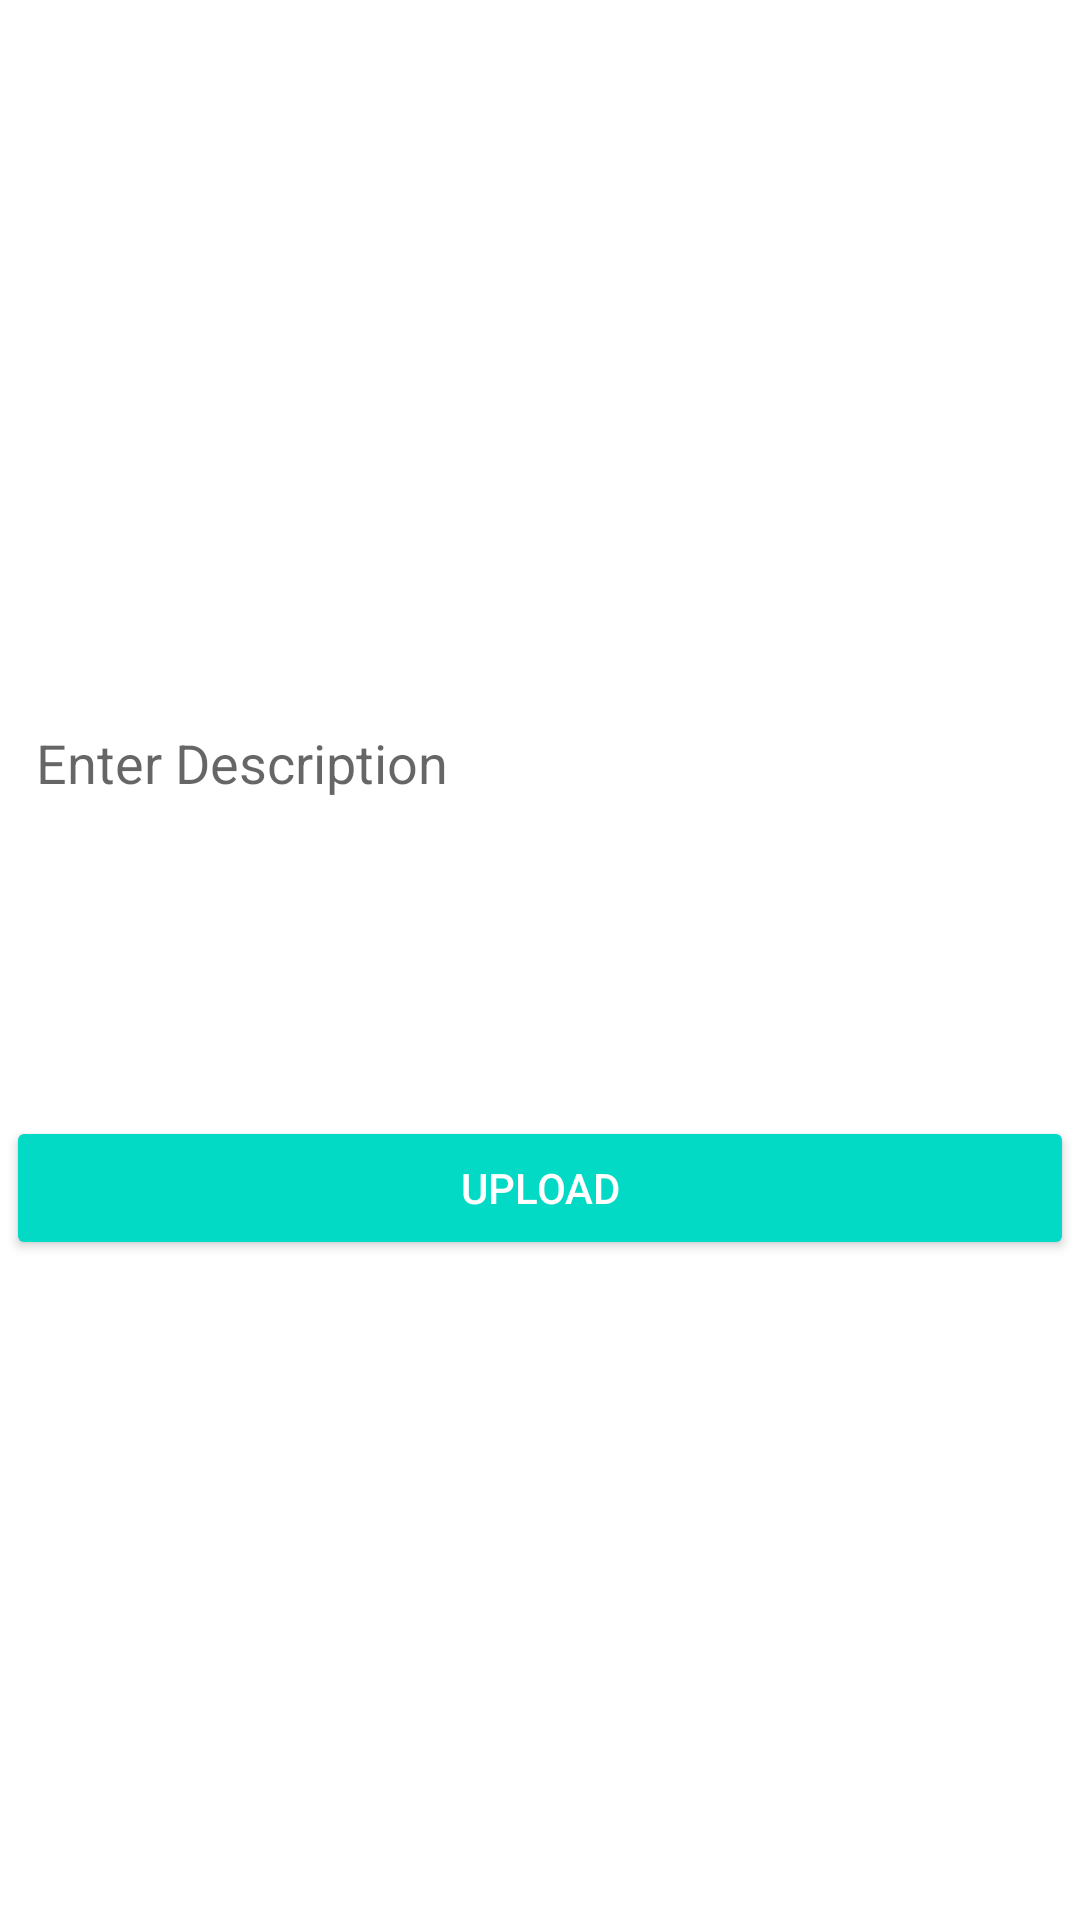

Android layout source for this screen:
<!-- AndroidManifest.xml: application theme Theme.MyWine -->
<!-- res/layout/fragment_add_post.xml -->
<?xml version="1.0" encoding="utf-8"?>
<ScrollView xmlns:android="http://schemas.android.com/apk/res/android"
    xmlns:tools="http://schemas.android.com/tools"
    android:layout_width="match_parent"
    android:layout_height="match_parent"
    tools:context=".AddPostFragment">

    <LinearLayout
        android:layout_width="match_parent"
        android:layout_height="wrap_content"
        android:layout_margin="2dp"
        android:orientation="vertical">

        <ImageView
            android:id="@+id/imagep"
            android:layout_width="match_parent"
            android:layout_height="200dp"
            android:layout_marginTop="15dp"
            android:background="@drawable/ic_edit"
            android:src="@drawable/ic_image" />

        <EditText
            android:id="@+id/pdes"
            android:layout_width="match_parent"
            android:layout_height="wrap_content"
            android:layout_marginTop="15dp"
            android:background="@drawable/ic_edit"
            android:gravity="start"
            android:hint="Enter Description"
            android:inputType="textCapSentences|textMultiLine"
            android:minHeight="120dp"
            android:padding="10dp"
            android:singleLine="true" />
            <Button
                android:id="@+id/pupload"
                style="@style/Widget.AppCompat.Button.Colored"
                android:layout_width="match_parent"
                android:layout_height="wrap_content"
                android:layout_gravity="end"
                android:layout_marginTop="20sp"
                android:text="Upload"
                android:textAlignment="center"
                tools:ignore="RtlCompat" />
    </LinearLayout>

</ScrollView>
<!-- resources referenced by this layout -->
<resources>
  <style name="Theme.MyWine" parent="Theme.MaterialComponents.DayNight.DarkActionBar">
          
          <item name="colorPrimary">@color/purple_500</item>
          <item name="colorPrimaryVariant">@color/purple_700</item>
          <item name="colorOnPrimary">@color/white</item>
          
          <item name="colorSecondary">@color/teal_200</item>
          <item name="colorSecondaryVariant">@color/teal_700</item>
          <item name="colorOnSecondary">@color/black</item>
          
          <item name="android:statusBarColor" tools:targetApi="l">?attr/colorPrimaryVariant</item>
          
      </style>
  <color name="purple_500">#FF6200EE</color>
  <color name="purple_700">#FF3700B3</color>
  <color name="white">#FFFFFFFF</color>
  <color name="teal_200">#FF03DAC5</color>
  <color name="teal_700">#FF018786</color>
  <color name="black">#FF000000</color>
</resources>
